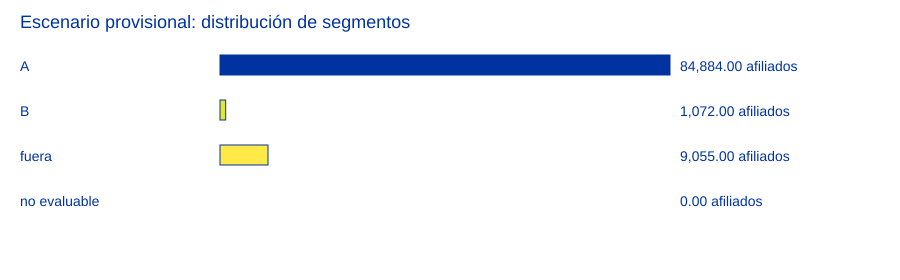

The file beside this chart, header and first rows:
segmento, afiliados, porcentaje_universo
A, 84884, 89.34%
B, 1072, 1.13%
fuera, 9055, 9.53%
no evaluable, 0, 0.00%
A + B seleccionados, 85956, 90.47%
